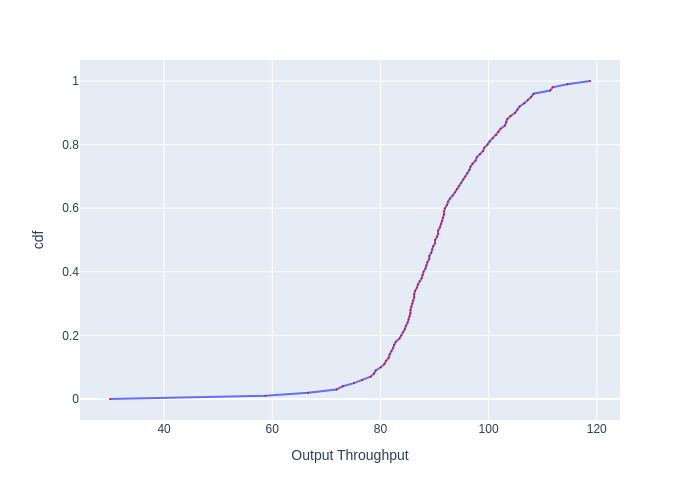

The file beside this chart, header and first rows:
, cdf, Output Throughput
0, 0.0, 29.99
1, 0.01, 58.73
2, 0.02, 66.62
3, 0.03, 71.88
4, 0.04, 73.04
5, 0.05, 75.11
6, 0.06, 76.63
7, 0.07, 78.18
8, 0.08, 78.81
9, 0.09, 79.12
10, 0.1, 80.08
11, 0.11, 80.72
12, 0.12, 81.04
13, 0.13, 81.53
14, 0.14, 81.7
15, 0.15, 82.02
16, 0.16, 82.35
17, 0.17, 82.52
18, 0.18, 82.85
19, 0.19, 83.51
20, 0.2, 83.85
21, 0.21, 84.18
22, 0.22, 84.52
23, 0.23, 84.69
24, 0.24, 85.03
25, 0.25, 85.2
26, 0.26, 85.37
27, 0.27, 85.54
28, 0.28, 85.54
29, 0.29, 85.71
30, 0.3, 85.88
31, 0.31, 86.06
32, 0.32, 86.23
33, 0.33, 86.23
34, 0.34, 86.4
35, 0.35, 86.75
36, 0.36, 86.92
37, 0.37, 87.27
38, 0.38, 87.62
39, 0.39, 87.79
40, 0.4, 87.97
41, 0.41, 88.32
42, 0.42, 88.5
43, 0.43, 88.68
44, 0.44, 89.03
45, 0.45, 89.03
46, 0.46, 89.39
47, 0.47, 89.57
48, 0.48, 89.75
49, 0.49, 90.11
50, 0.5, 90.11
51, 0.51, 90.47
52, 0.52, 90.65
53, 0.53, 90.65
54, 0.54, 91.01
55, 0.55, 91.2
56, 0.56, 91.38
57, 0.57, 91.56
58, 0.58, 91.74
59, 0.59, 91.74
... 41 more rows
